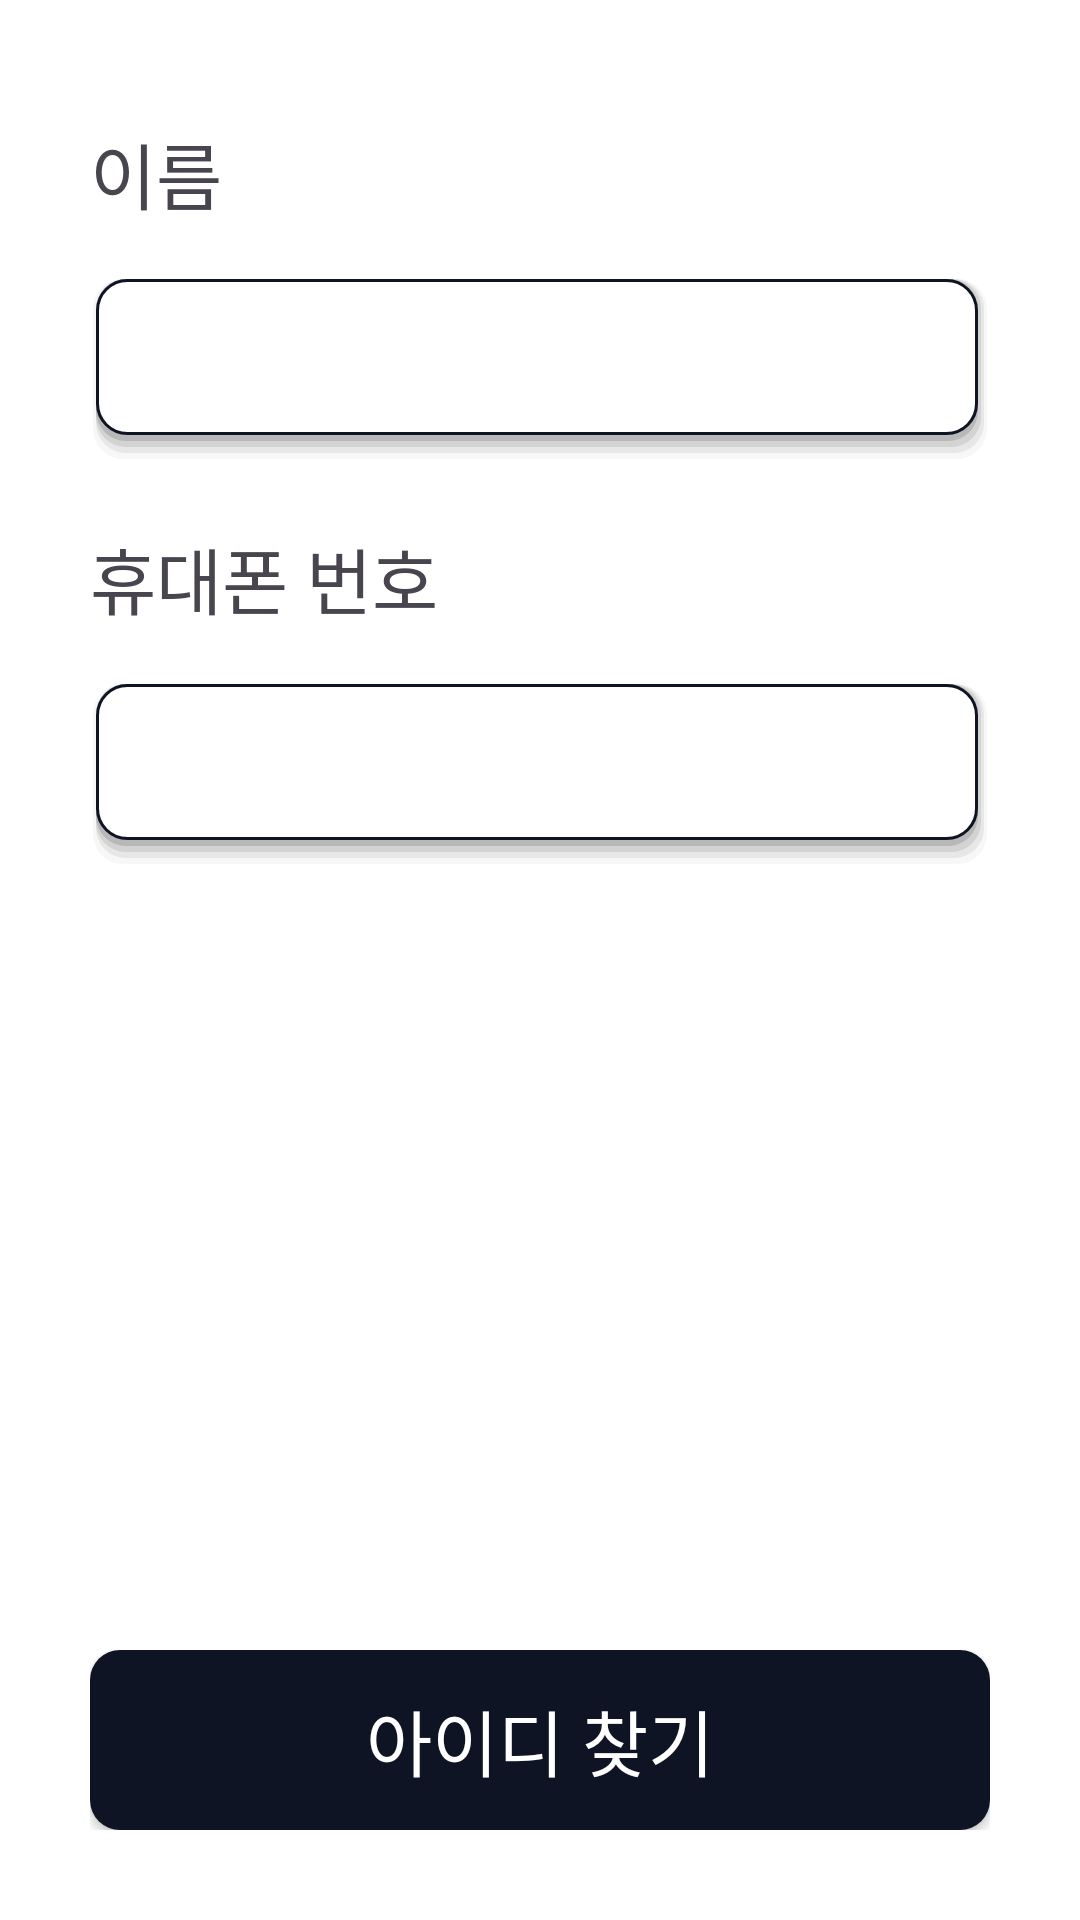

Layout XML and referenced resources for this Android screen:
<!-- AndroidManifest.xml: application theme Theme.MuinCCTV -->
<!-- res/layout/fragment_login_find_id.xml -->
<?xml version="1.0" encoding="utf-8"?>
<androidx.constraintlayout.widget.ConstraintLayout
    xmlns:android="http://schemas.android.com/apk/res/android"
    xmlns:app="http://schemas.android.com/apk/res-auto"
    xmlns:tools="http://schemas.android.com/tools"
    android:id="@+id/find_idpw_id_fragment"
    android:background="@color/main_white"
    android:layout_width="match_parent"
    android:layout_height="match_parent"
    android:orientation="vertical"
    tools:context=".LoginActivity">


    
    <LinearLayout
        android:layout_width="match_parent"
        android:layout_height="wrap_content"
        android:layout_marginTop="40dp"
        android:orientation="vertical"
        android:layout_marginHorizontal="30dp"
        app:layout_constraintEnd_toEndOf="parent"
        app:layout_constraintStart_toStartOf="parent"
        app:layout_constraintTop_toTopOf="parent">

        <LinearLayout
            android:layout_width="match_parent"
            android:layout_height="wrap_content"
            android:orientation="vertical">

            <TextView
                android:layout_width="wrap_content"
                android:layout_height="wrap_content"
                android:layout_marginBottom="10dp"
                android:text="이름"
                android:fontFamily="@font/nanum_bold"
                android:textSize="24sp"/>

            <EditText
                android:layout_width="match_parent"
                android:layout_height="70dp"
                android:layout_marginBottom="20dp"
                android:background="@drawable/input_round_white"
                android:fontFamily="@font/nanum_bold"
                android:textSize="18sp"
                />

        </LinearLayout>

        <LinearLayout
            android:layout_width="match_parent"
            android:layout_height="wrap_content"
            android:orientation="vertical">

            <TextView
                android:layout_width="wrap_content"
                android:layout_height="wrap_content"
                android:layout_marginBottom="10dp"
                android:text="휴대폰 번호"
                android:fontFamily="@font/nanum_bold"
                android:textSize="24sp"/>

            <EditText
                android:layout_width="match_parent"
                android:layout_height="70dp"
                android:layout_marginBottom="20dp"
                android:background="@drawable/input_round_white"
                android:fontFamily="@font/nanum_bold"
                android:textSize="18sp"
                />

        </LinearLayout>

    </LinearLayout>


    
    <LinearLayout
        android:layout_width="match_parent"
        android:layout_height="wrap_content"
        app:layout_constraintBottom_toBottomOf="parent"
        app:layout_constraintEnd_toEndOf="parent"
        app:layout_constraintStart_toStartOf="parent"
        android:layout_marginHorizontal="30dp"
        android:layout_marginBottom="30dp"
        android:orientation="vertical">

        <androidx.appcompat.widget.AppCompatButton
            android:id="@+id/login_find_id_BTN"
            android:layout_width="match_parent"
            android:layout_height="60dp"
            android:background="@drawable/btn_round_black"
            android:fontFamily="@font/nanum_bold"
            android:text="아이디 찾기"
            android:textColor="@color/main_white"
            android:textSize="24sp" />


    </LinearLayout>


</androidx.constraintlayout.widget.ConstraintLayout>
<!-- resources referenced by this layout -->
<resources>
  <color name="main_white">#FFFFFF</color>
  <!-- drawable btn_round_black (drawable) -->
  <?xml version="1.0" encoding="utf-8"?>
  <shape xmlns:android="http://schemas.android.com/apk/res/android"
      android:shape="rectangle">
      <solid android:color="@color/main_black"/>
      <corners android:radius="10dp"/>
  </shape>
  <!-- drawable input_round_white (drawable) -->
  <?xml version="1.0" encoding="utf-8"?>
  <layer-list xmlns:android="http://schemas.android.com/apk/res/android">
      
      <item>
          <shape>
              <padding android:top="8dp" android:right="1dp" android:bottom="2dp" android:left="1dp"/>
              <corners android:radius="10dp"/>
              <solid android:color="#007D7C7C"/>
          </shape>
      </item>
      <item>
          <shape>
              <padding android:top="0dp" android:right="1dp" android:bottom="2dp" android:left="1dp"/>
              <corners android:radius="10dp"/>
              <solid android:color="#107D7C7C"/>
          </shape>
      </item>
      <item>
          <shape>
              <padding android:top="0dp" android:right="1dp" android:bottom="2dp" android:left="0dp"/>
              <corners android:radius="10dp"/>
              <solid android:color="#207D7C7C"/>
          </shape>
      </item>
      <item>
          <shape>
              <padding android:top="0dp" android:right="1dp" android:bottom="2dp" android:left="0dp"/>
              <corners android:radius="10dp"/>
              <solid android:color="#307D7C7C"/>
          </shape>
      </item>
      <item>
          <shape>
              <padding android:top="0dp" android:right="0dp" android:bottom="2dp" android:left="0dp"/>
              <corners android:radius="10dp"/>
              <solid android:color="#507D7C7C"/>
          </shape>
      </item>
  
      
      <item>
          <shape>
              <solid android:color="@color/main_white"/>
              <corners android:radius="10dp"/>
              <stroke
                  android:width="1dp"
                  android:color="@color/main_black"/>
          </shape>
      </item>
  </layer-list>
  <style name="Theme.MuinCCTV" parent="Base.Theme.MuinCCTV" />
  <color name="main_black">#0E1424</color>
  <style name="Base.Theme.MuinCCTV" parent="Theme.Material3.DayNight.NoActionBar">
          
  
          
      </style>
</resources>
